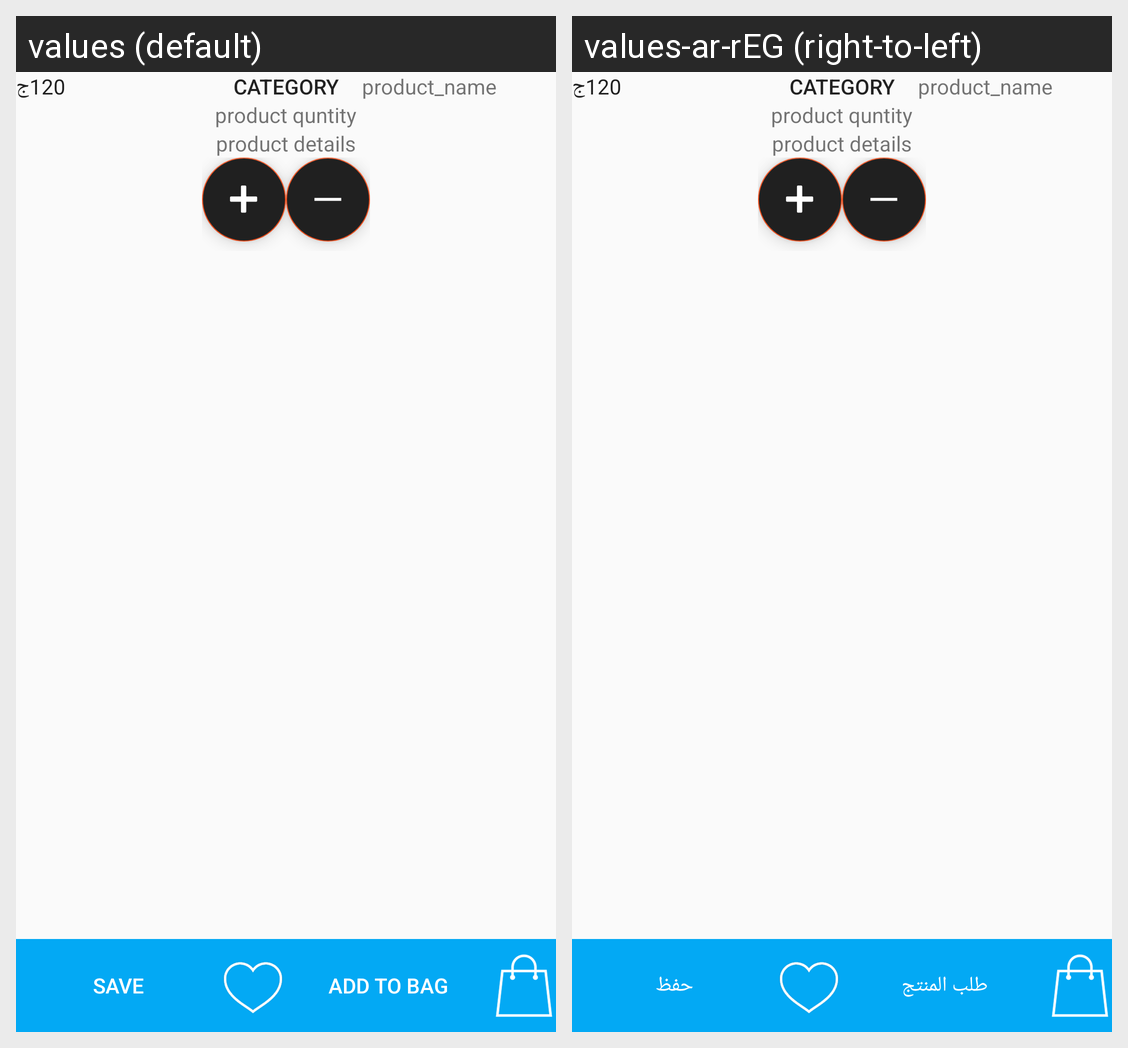

Locale-by-locale string values for the Android screen shown in this grid:
Android screen res/layout/fragment_product2.xml rendered under 2 locales, left to right: values (default), values-ar-rEG (right-to-left). Device: Nexus 5 (rendered at 1080×1920; each locale shown at half size, 540×960, under a caption strip naming it); theme AppTheme.
Strings drawn on this screen, with the default value and each locale's value (text and hints the layout hard-codes, and strings that could not be matched under every locale, appear in the picture but are not listed):

add_to_favourite
  values: save
  values-ar-rEG: حفظ

add_to_bag
  values: add to bag
  values-ar-rEG: طلب المنتج
